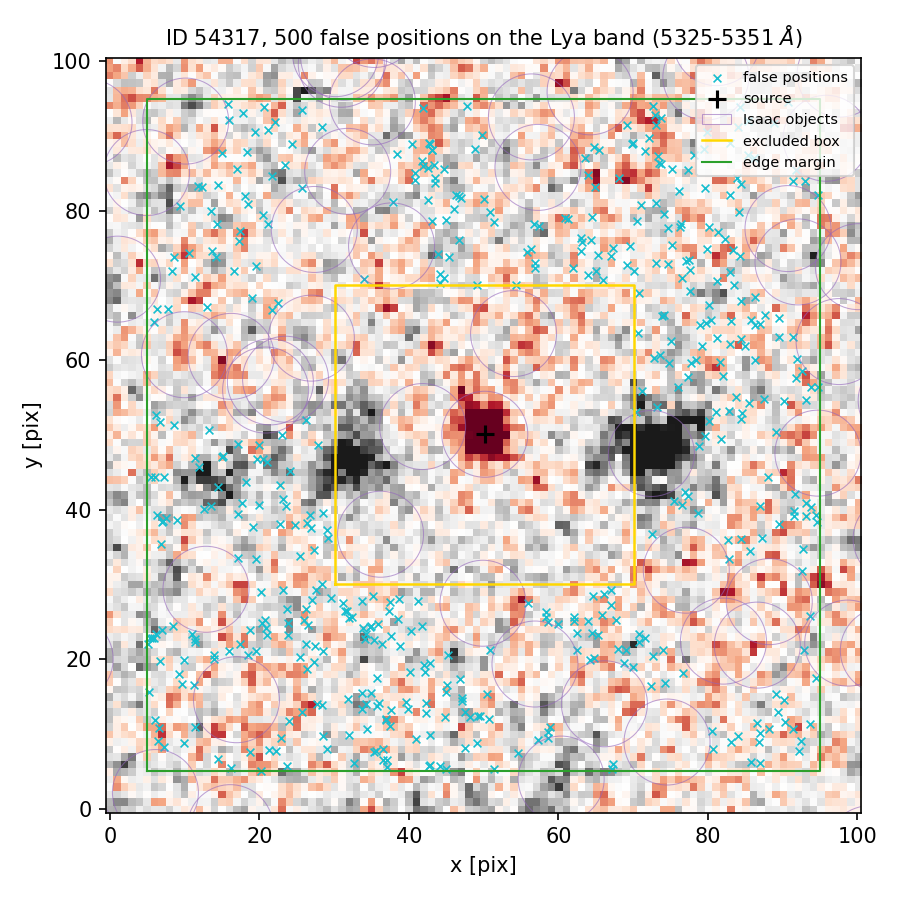

Values plotted in this chart, from the file beside it:
index, ra, dec, x_pix, y_pix, nearest_isaac_arcsec
0, 150.1, 2.359, 55.75, 74.55, 2.223
1, 150.1, 2.356, 26.47, 24.57, 2.759
2, 150.1, 2.36, 69.12, 91.51, 1.315
3, 150.1, 2.356, 23.98, 11.72, 1.523
4, 150.1, 2.36, 75.22, 85.6, 2.618
5, 150.1, 2.356, 42.76, 19.56, 2.137
6, 150.1, 2.358, 15.07, 47.04, 2.134
7, 150.1, 2.357, 27.51, 29.31, 2.286
8, 150.1, 2.358, 78.83, 48.59, 1.295
9, 150.1, 2.357, 17.13, 33.49, 1.188
10, 150.1, 2.357, 23.17, 29.22, 2.063
11, 150.1, 2.356, 26.23, 22, 2.376
12, 150.1, 2.36, 28.41, 91.18, 1.364
13, 150.1, 2.356, 6.548, 10.85, 1.736
14, 150.1, 2.357, 82.67, 35.93, 1.371
15, 150.1, 2.357, 92.53, 31.76, 1.184
16, 150.1, 2.36, 21.72, 84.62, 1.815
17, 150.1, 2.357, 19.13, 37.73, 2.091
18, 150.1, 2.358, 11.87, 45.7, 2.734
19, 150.1, 2.355, 7.247, 8.278, 1.241
20, 150.1, 2.357, 20, 40.68, 2.676
21, 150.1, 2.357, 8.973, 38.69, 2.019
22, 150.1, 2.359, 83.29, 74.73, 1.591
23, 150.1, 2.356, 38.54, 25.45, 2.303
24, 150.1, 2.358, 93.76, 56.4, 1.436
25, 150.1, 2.357, 66.14, 28.75, 2.283
26, 150.1, 2.356, 72.66, 20.49, 1.83
27, 150.1, 2.359, 11.35, 71.19, 2.065
28, 150.1, 2.356, 62.11, 25.18, 1.566
29, 150.1, 2.356, 35.73, 13.74, 3.763
30, 150.1, 2.357, 20.16, 28.97, 1.462
31, 150.1, 2.359, 44.74, 70.95, 1.659
32, 150.1, 2.359, 16.55, 71.95, 2.285
33, 150.1, 2.358, 17.1, 48.78, 1.629
34, 150.1, 2.356, 18.54, 20.55, 1.234
35, 150.1, 2.356, 23.75, 26.8, 2.238
36, 150.1, 2.355, 16.22, 5.491, 1.601
37, 150.1, 2.357, 22.78, 38.08, 2.64
38, 150.1, 2.36, 64.89, 83.12, 1.618
39, 150.1, 2.357, 7.163, 38.49, 2.151
40, 150.1, 2.359, 56.91, 72.39, 1.856
41, 150.1, 2.357, 29.61, 28.16, 2.163
42, 150.1, 2.36, 83.94, 84.44, 1.923
43, 150.1, 2.357, 25.42, 33.88, 2.231
44, 150.1, 2.359, 8.517, 73.87, 1.615
45, 150.1, 2.36, 16.99, 85.52, 1.887
46, 150.1, 2.359, 5.872, 65.1, 1.197
47, 150.1, 2.355, 67.3, 6.042, 1.446
48, 150.1, 2.356, 84.03, 9.76, 1.908
49, 150.1, 2.36, 44.66, 85.6, 2.489
50, 150.1, 2.359, 86.27, 68.45, 1.491
51, 150.1, 2.356, 37.52, 11.12, 4.108
52, 150.1, 2.356, 90.22, 14.52, 1.644
53, 150.1, 2.356, 49.47, 12.39, 2.034
54, 150.1, 2.356, 40.23, 23.75, 2.075
55, 150.1, 2.356, 35.71, 17.52, 3.472
56, 150.1, 2.356, 17.41, 22.11, 1.505
57, 150.1, 2.359, 17.26, 75.98, 2.041
58, 150.1, 2.359, 84.26, 74.0, 1.478
59, 150.1, 2.36, 40.48, 88.94, 1.556
... 440 more rows
